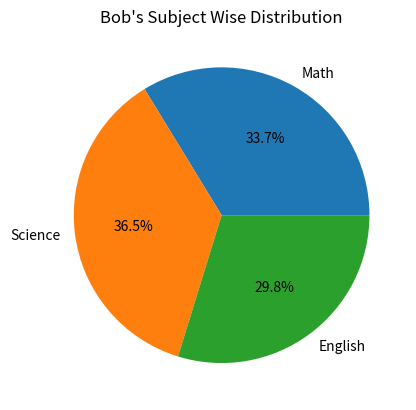

Source code (Python):
"""Plot a pie chart of subject marks for 'Bob' """

import pandas as pd
import matplotlib.pyplot as plt

data={
    "Name":['Bob', 'Sagar', 'Pooja'],
    "Math": [85,90,78],
    "Science": [92,88,80],
    "English": [75,85,82],
}

df = pd.DataFrame(data)

bob = df[df['Name'] == 'Bob'][['Math', 'Science', 'English']].values.flatten()
labels = ['Math', 'Science', 'English']

plt.pie(bob, labels=labels, autopct='%1.1f%%')
plt.title("Bob's Subject Wise Distribution")
plt.show()
